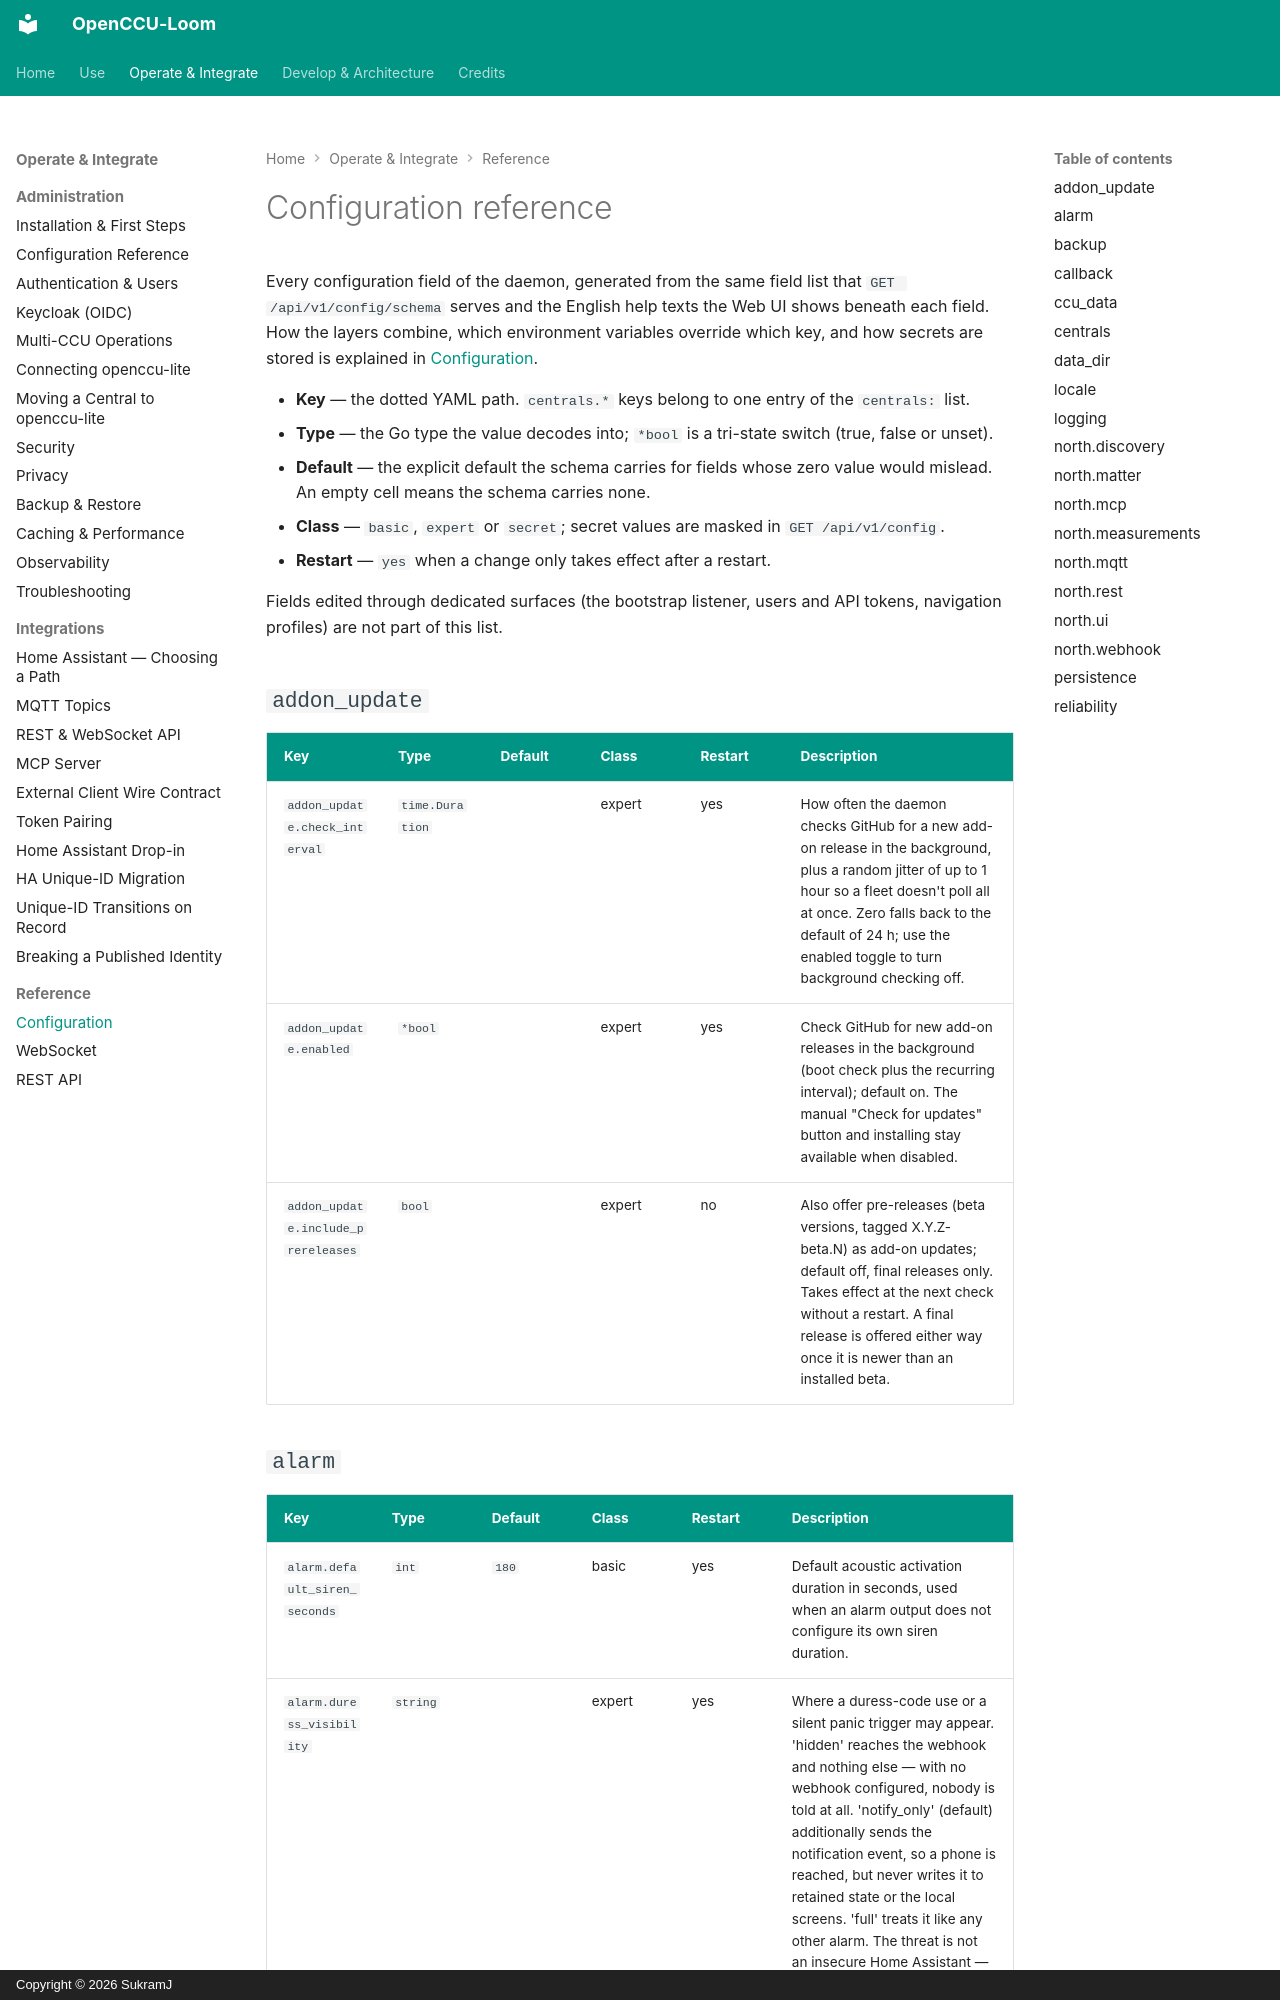

repository: SukramJ/openccu-loom · page: reference/configuration/index.html · generator: mkdocs · copyright: Copyright © 2026 SukramJ

# Configuration reference

<!-- Generated by `make docs-reference` from the config schema served by `GET /api/v1/config/schema` and the English help texts in `assets/ui/src/lib/i18n.ts`. Do not edit by hand. -->

Every configuration field of the daemon, generated from the same field
list that `GET /api/v1/config/schema` serves and the English help texts the
Web UI shows beneath each field. How the
layers combine, which environment variables override which key, and how
secrets are stored is explained in [Configuration](../admin/configuration.md).

- **Key** — the dotted YAML path. `centrals.*` keys belong to one entry of the
  `centrals:` list.
- **Type** — the Go type the value decodes into; `*bool` is a tri-state
  switch (true, false or unset).
- **Default** — the explicit default the schema carries for fields whose
  zero value would mislead. An empty cell means the schema carries none.
- **Class** — `basic`, `expert` or `secret`; secret values are masked in
  `GET /api/v1/config`.
- **Restart** — `yes` when a change only takes effect after a restart.

Fields edited through dedicated surfaces (the bootstrap listener, users
and API tokens, navigation profiles) are not part of this list.

## `addon_update` {#addon-update}

| Key | Type | Default | Class | Restart | Description |
|---|---|---|---|---|---|
| `addon_update.check_interval` | `time.Duration` |  | expert | yes | How often the daemon checks GitHub for a new add-on release in the background, plus a random jitter of up to 1 hour so a fleet doesn't poll all at once. Zero falls back to the default of 24 h; use the enabled toggle to turn background checking off. |
| `addon_update.enabled` | `*bool` |  | expert | yes | Check GitHub for new add-on releases in the background (boot check plus the recurring interval); default on. The manual "Check for updates" button and installing stay available when disabled. |
| `addon_update.include_prereleases` | `bool` |  | expert | no | Also offer pre-releases (beta versions, tagged X.Y.Z-beta.N) as add-on updates; default off, final releases only. Takes effect at the next check without a restart. A final release is offered either way once it is newer than an installed beta. |
